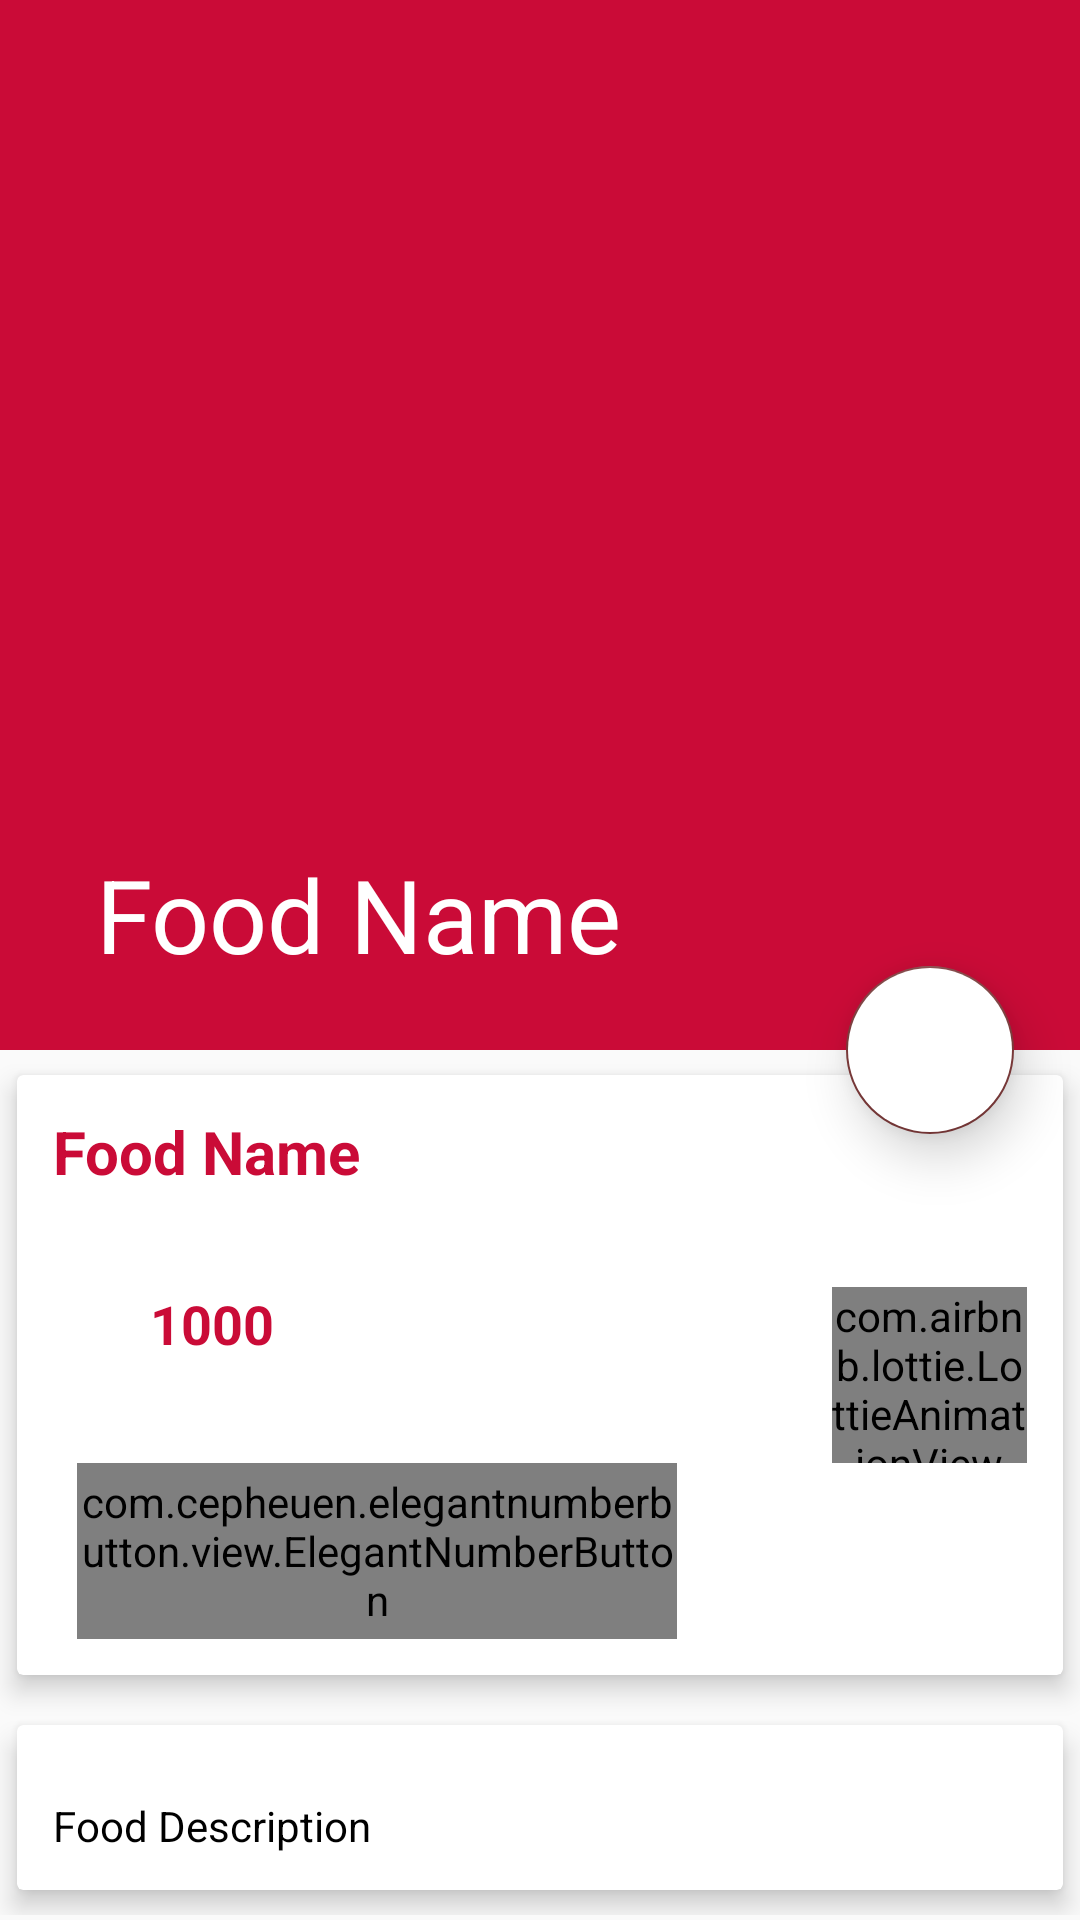

Here is an Android app screen rendered from its layout file. Give the layout XML and the strings, colors and styles it references.
<!-- AndroidManifest.xml: application theme AppTheme -->
<!-- res/layout/activity_food_detail.xml -->
<?xml version="1.0" encoding="utf-8"?>
<androidx.coordinatorlayout.widget.CoordinatorLayout
    xmlns:android="http://schemas.android.com/apk/res/android"
    xmlns:app="http://schemas.android.com/apk/res-auto"
    xmlns:tools="http://schemas.android.com/tools"
    android:layout_width="match_parent"
    android:layout_height="match_parent"
    tools:context=".FoodDetail">


    <com.google.android.material.appbar.AppBarLayout
        android:id="@+id/app_bar_layout"
        android:layout_width="match_parent"
        android:layout_height="wrap_content"
        android:theme="@style/ThemeOverlay.AppCompat.Dark.ActionBar"
        android:fitsSystemWindows="true">

        <com.google.android.material.appbar.CollapsingToolbarLayout

            android:id="@+id/collapsing"
            android:layout_width="match_parent"
            android:layout_height="350dp"
            android:fitsSystemWindows="true"
            app:layout_scrollFlags="scroll|exitUntilCollapsed"
            app:contentScrim="#0e0d0e"
            app:expandedTitleTextAppearance="@android:color/transparent">

            <ImageView
                android:id="@+id/img_food"
                android:layout_width="match_parent"
                android:layout_height="match_parent"
                android:contentDescription="@null"
                android:scaleType="centerCrop"
                app:layout_collapseMode="parallax"/>

            <androidx.appcompat.widget.Toolbar
                android:id="@+id/toolbar"
                app:title="Food Name"
                android:layout_width="match_parent"
                android:layout_height="?attr/actionBarSize"
                app:popupTheme="@style/ThemeOverlay.AppCompat.Light"
                app:layout_collapseMode="parallax">

            </androidx.appcompat.widget.Toolbar>

        </com.google.android.material.appbar.CollapsingToolbarLayout>

    </com.google.android.material.appbar.AppBarLayout>

    <com.google.android.material.floatingactionbutton.FloatingActionButton
        android:id="@+id/btnCart"
        android:layout_width="wrap_content"
        android:layout_height="wrap_content"
        android:backgroundTint="@android:color/white"
        app:elevation="10dp"
        app:pressedTranslationZ="12dp"
        app:layout_anchor="@id/app_bar_layout"
        app:layout_anchorGravity="bottom|right|end"
        app:useCompatPadding="true"
        android:src="@drawable/ic_shopping_cart_black_24dp"
        />

    <androidx.core.widget.NestedScrollView
        android:id="@+id/nestedScrollView"
        android:clipToPadding="false"
        android:layout_width="match_parent"
        android:layout_height="match_parent"
        app:layout_behavior="@string/appbar_scrolling_view_behavior">

        <LinearLayout
            android:orientation="vertical"
            android:layout_width="match_parent"
            android:layout_height="wrap_content">

            <androidx.cardview.widget.CardView
                android:layout_width="match_parent"
                android:layout_height="wrap_content"
                app:cardElevation="5dp"
                app:cardUseCompatPadding="true">

                <LinearLayout
                    android:orientation="vertical"
                    android:weightSum="3"
                    android:layout_width="match_parent"
                    android:padding="12dp"
                    android:layout_height="200dp">

                    <LinearLayout
                        android:layout_weight="1"
                        android:layout_width="match_parent"
                        android:layout_height="0dp">

                        <TextView
                            android:id="@+id/food_name1"
                            android:text="Food Name"
                            android:textColor="@color/colorPrimary"
                            android:textSize="20sp"
                            android:textStyle="bold"
                            android:layout_width="wrap_content"
                            android:layout_height="wrap_content" />


                    </LinearLayout>

                    <LinearLayout
                        android:layout_weight="1"
                        android:weightSum="10"
                        android:orientation="horizontal"
                        android:layout_width="match_parent"
                        android:layout_height="0dp">
                        <ImageView
                            android:src="@drawable/ic_attach_money_black_24dp"
                            android:layout_weight="1"
                            android:layout_width="0dp"
                            android:layout_height="wrap_content" />

                        <TextView
                            android:id="@+id/food_price"
                            android:text="1000"
                            android:textColor="@color/colorPrimary"
                            android:textSize="18sp"
                            android:textStyle="bold"
                            android:layout_weight="7"
                            android:layout_width="0dp"
                            android:layout_height="wrap_content" />

                        <LinearLayout
                            android:layout_width="0dp"
                            android:layout_height="match_parent"
                            android:layout_weight="2"
                            >
                        <com.airbnb.lottie.LottieAnimationView
                            android:layout_width="match_parent"
                            android:layout_height="match_parent"
                            android:id="@+id/homeicon"
                            app:lottie_loop="true"
                            app:lottie_fileName="homeicon.json"
                            app:lottie_autoPlay="true"/>
                        </LinearLayout>

                    </LinearLayout>

                    <LinearLayout
                        android:layout_width="wrap_content"
                        android:layout_height="0dp"
                        android:layout_weight="1">

                        <com.cepheuen.elegantnumberbutton.view.ElegantNumberButton
                            android:id="@+id/number_button"
                            android:layout_width="200dp"
                            android:layout_height="match_parent"
                            android:layout_marginStart="8dp"
                            app:backGroundColor="@color/colorAccent"
                            app:finalNumber="20"
                            app:initialNumber="1"
                            app:textSize="12sp">

                        </com.cepheuen.elegantnumberbutton.view.ElegantNumberButton>
                    </LinearLayout>


                </LinearLayout>




            </androidx.cardview.widget.CardView>

            <androidx.cardview.widget.CardView
                android:layout_width="match_parent"
                android:layout_height="wrap_content"
                app:cardElevation="5dp"
                app:cardUseCompatPadding="true">

                <LinearLayout
                    android:layout_width="match_parent"
                    android:layout_height="wrap_content"
                    android:orientation="vertical">

                    <TextView
                        android:id="@+id/food_description"
                        android:layout_width="wrap_content"
                        android:layout_height="wrap_content"
                        android:layout_marginTop="12dp"
                        android:lineSpacingMultiplier="1.5"
                        android:padding="12dp"
                        android:text="Food Description"
                        android:textColor="@android:color/black"
                        android:textSize="14sp" />


                </LinearLayout>

            </androidx.cardview.widget.CardView>

        </LinearLayout>

    </androidx.core.widget.NestedScrollView>

</androidx.coordinatorlayout.widget.CoordinatorLayout>
<!-- resources referenced by this layout -->
<resources>
  <color name="colorAccent">#793939</color>
  <color name="colorPrimary">#CA0B37</color>
  <style name="AppTheme" parent="Theme.AppCompat.Light.NoActionBar">
          
          <item name="colorPrimary">@color/colorPrimary</item>
          <item name="colorPrimaryDark">@color/colorPrimaryDark</item>
          <item name="colorAccent">@color/colorAccent</item>
      </style>
  <color name="colorPrimaryDark">#940C43</color>
</resources>
